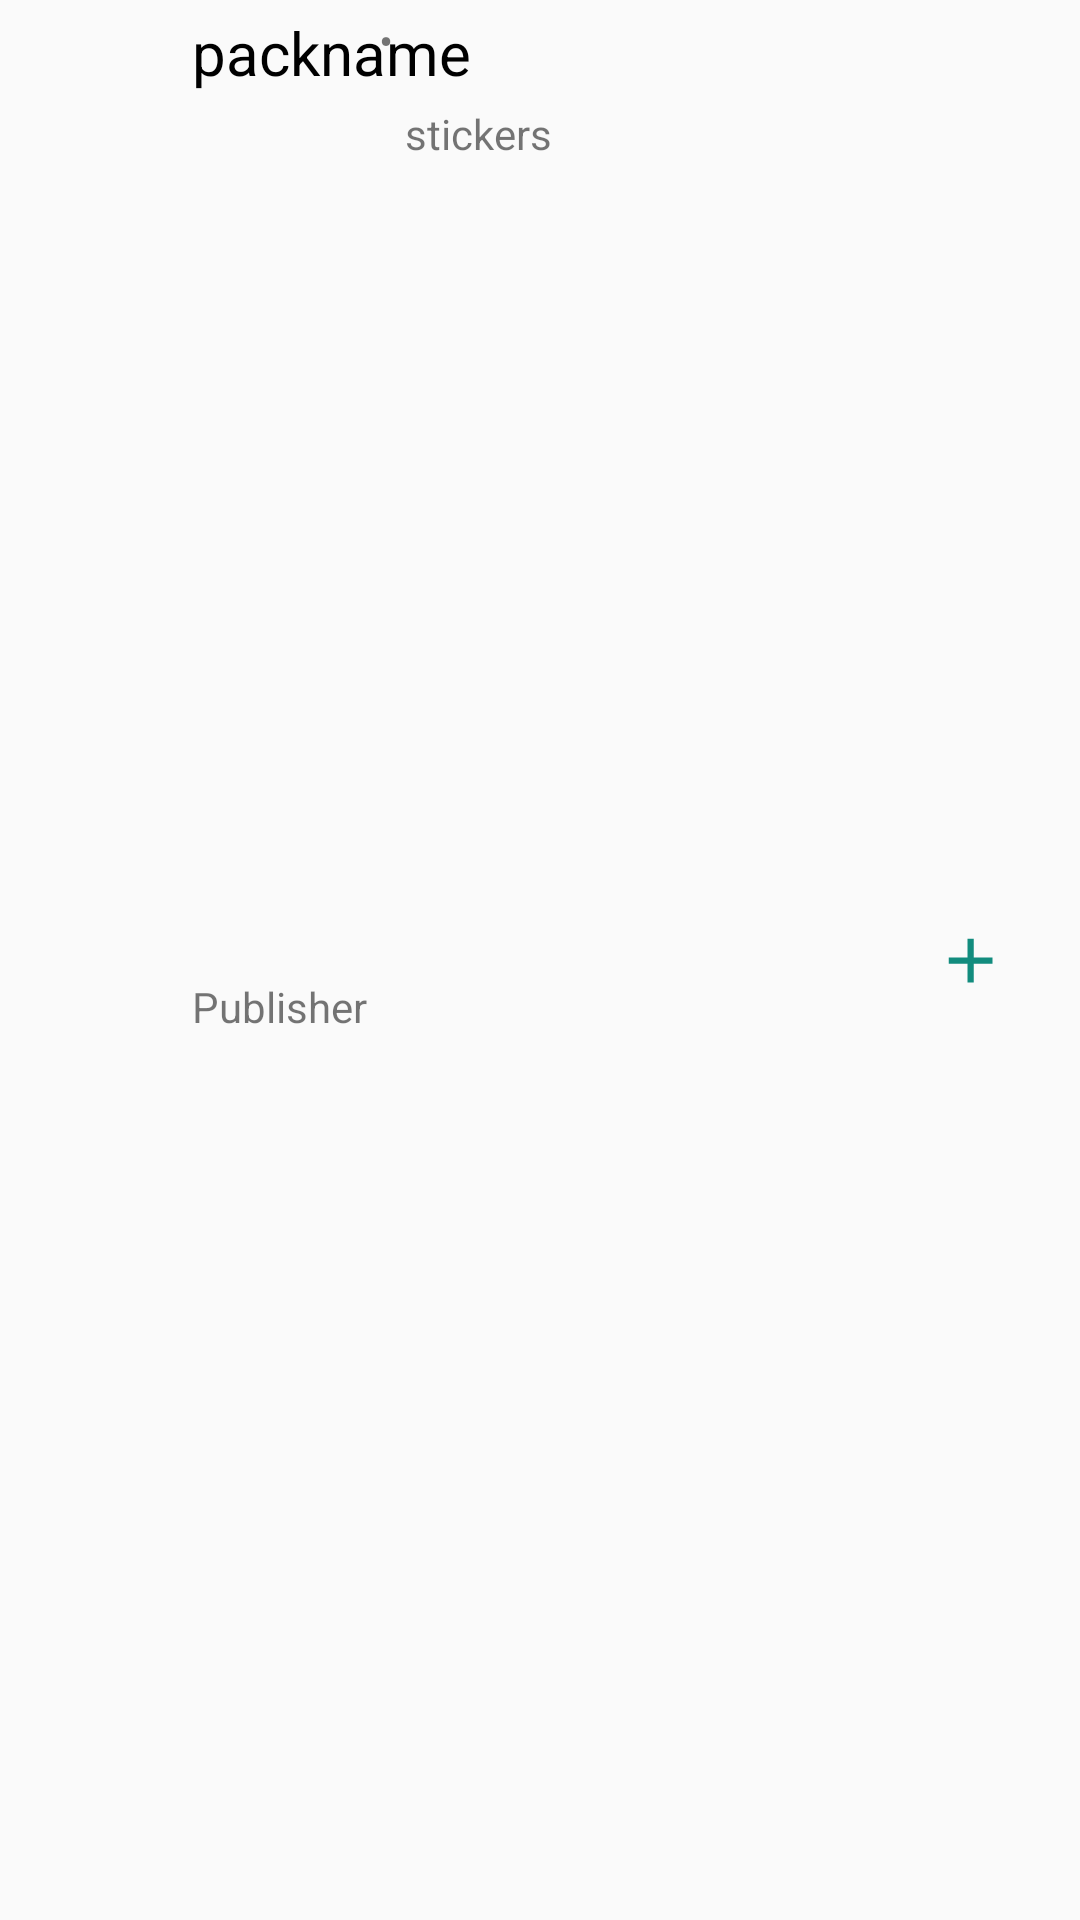

Write the Android layout XML for this screen, with the resource values it uses.
<!-- AndroidManifest.xml: application theme AppTheme -->
<!-- res/layout/sticker_packlist_item.xml -->
<?xml version="1.0" encoding="utf-8"?>
<android.support.constraint.ConstraintLayout xmlns:android="http://schemas.android.com/apk/res/android"
    xmlns:app="http://schemas.android.com/apk/res-auto"
    xmlns:tools="http://schemas.android.com/tools"
    android:id="@+id/sticker_pack_list_layout"
    android:layout_width="match_parent"
    android:layout_height="wrap_content"
    android:descendantFocusability="blocksDescendants">


    <ImageView
        android:id="@+id/pack_icon"
        android:layout_width="40dp"
        android:layout_height="40dp"
        android:layout_centerVertical="true"
        android:layout_marginStart="16dp"
        android:layout_marginLeft="16dp"
        android:layout_marginTop="8dp"
        android:layout_marginBottom="8dp"
        app:layout_constraintBottom_toBottomOf="parent"
        app:layout_constraintStart_toStartOf="parent"
        app:layout_constraintTop_toTopOf="parent" />

    <TextView
        android:id="@+id/pack_name"
        android:layout_width="wrap_content"
        android:layout_height="wrap_content"
        android:layout_marginStart="8dp"
        android:layout_marginLeft="8dp"
        android:layout_marginTop="4dp"
        android:layout_toRightOf="@+id/pack_icon"
        android:text="packname"
        android:textColor="#000000"
        android:textSize="20sp"
        app:layout_constraintStart_toEndOf="@+id/pack_icon"
        app:layout_constraintTop_toTopOf="parent" />

    <TextView
        android:id="@+id/publisher"
        android:layout_width="wrap_content"
        android:layout_height="wrap_content"
        android:layout_below="@+id/pack_name"
        android:layout_marginStart="8dp"
        android:layout_marginLeft="8dp"
        android:layout_marginTop="4dp"
        android:layout_marginBottom="4dp"
        android:layout_toRightOf="@+id/pack_icon"
        android:text="Publisher"
        app:layout_constraintBottom_toBottomOf="parent"
        app:layout_constraintStart_toEndOf="@+id/pack_icon"
        app:layout_constraintTop_toBottomOf="@+id/pack_name" />

    <TextView
        android:id="@+id/sticker_pack_list_item_dot"
        android:layout_width="wrap_content"
        android:layout_height="match_parent"
        android:layout_marginStart="4dp"
        android:layout_marginLeft="4dp"
        android:layout_marginTop="4dp"
        android:text="•"
        app:layout_constraintStart_toEndOf="@+id/publisher"
        app:layout_constraintTop_toBottomOf="@+id/pack_name" />

    <TextView
        android:id="@+id/no_of_stickers"
        android:layout_width="wrap_content"
        android:layout_height="wrap_content"
        android:layout_marginStart="4dp"
        android:layout_marginLeft="4dp"
        android:layout_marginTop="4dp"
        android:text="stickers"
        app:layout_constraintStart_toEndOf="@+id/sticker_pack_list_item_dot"
        app:layout_constraintTop_toBottomOf="@+id/pack_name" />

    <ImageView
        android:id="@+id/addToWhatsApp"
        android:layout_width="41dp"
        android:layout_height="41dp"
        android:layout_alignParentEnd="true"
        android:layout_alignParentRight="true"
        android:layout_centerVertical="true"
        android:layout_marginTop="8dp"
        android:layout_marginEnd="16dp"
        android:layout_marginRight="16dp"
        android:layout_marginBottom="8dp"
        android:background="?attr/selectableItemBackground"
        android:clickable="true"
        android:padding="8dp"
        android:src="@drawable/add_to_whatsapp"
        app:layout_constraintBottom_toBottomOf="parent"
        app:layout_constraintEnd_toEndOf="parent"
        app:layout_constraintTop_toTopOf="parent" />


</android.support.constraint.ConstraintLayout>
<!-- resources referenced by this layout -->
<resources>
  <!-- drawable add_to_whatsapp (drawable) -->
  <vector xmlns:android="http://schemas.android.com/apk/res/android"
      android:width="24dp"
      android:height="24dp"
      android:tint="#128C7E"
      android:viewportWidth="24.0"
      android:viewportHeight="24.0">
      <path
          android:fillColor="#FF000000"
          android:pathData="M19,13h-6v6h-2v-6H5v-2h6V5h2v6h6v2z" />
  </vector>
  <style name="AppTheme" parent="Base.Theme.AppCompat.Light.DarkActionBar">
          
          <item name="colorPrimary">@color/colorPrimary</item>
          <item name="colorPrimaryDark">@color/colorPrimaryDark</item>
          <item name="colorAccent">@color/colorAccent</item>
          <item name="actionBarTheme">@style/MyApp.ActionBarTheme</item>
      </style>
  <style name="MyApp.ActionBarTheme" parent="@style/ThemeOverlay.AppCompat.ActionBar">
          <item name="colorControlNormal">@color/actionBarArrowColor</item>
      </style>
  <!-- not gathered from this repository: default colours our renderer supplied (Android Studio template values) -->
  <color name="colorPrimary">#FF6200EE</color>
  <color name="colorPrimaryDark">#FF3700B3</color>
  <color name="colorAccent">#FF03DAC5</color>
</resources>
